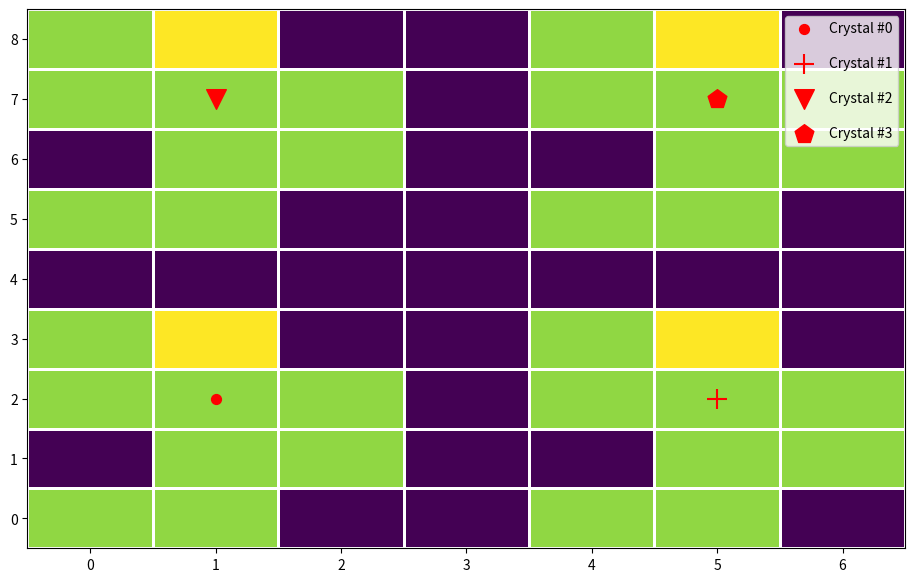

Python code for this plot:
import matplotlib.pyplot as plt
import numpy as np
import numpy.typing as npt


class CrystalFinder:
    """
    Calculates the center of mass of individual crystals in a loop, finds the
    size of each crystal, and determines the vertical distance
    between overlapping crystals
    """

    def __init__(self, number_of_spots: npt.NDArray, threshold: float) -> None:
        """
        Parameters
        ----------
        number_of_spots : npt.NDArray
            An array contining the number of spots obtaing from spotfinding.
            The array's shape should be (nrows, ncols)
        threshold : float
            We replace all numbers in the number_of_spots array below this threshold
            with zeros.

        Returns
        -------
        None
        """
        self.number_of_spots = self.filter_array(number_of_spots, threshold)

        self.y_nonzero, self.x_nonzero = np.nonzero(self.number_of_spots)
        self.nonzero_coords = [
            (self.x_nonzero[i], self.y_nonzero[i]) for i in range(len(self.y_nonzero))
        ]

    def center_of_mass(self, number_of_spots) -> tuple[int, int]:
        """
        Calculate the center of mass of a sample given an array containing
        the number of spots with shape (n_rows, n_cols)

        Parameters
        ----------
        number_of_spots : npt.NDArray
            An array containing a the number of spots of a sample with shape (n_rows, n_cols)

        Returns
        -------
        x_cm, y_cm : tuple[int, int]
            The x and y center of mass coordinates which correspond to the x and y indeces
            of the numpy array
        """
        shape = number_of_spots.shape

        y_cm = 0
        for i in range(shape[0]):
            for j in range(shape[1]):
                y_cm += i * number_of_spots[i][j]
        y_cm = round(y_cm / sum(sum(number_of_spots)))

        x_cm = 0
        for j in range(shape[0]):
            for i in range(shape[1]):
                x_cm += i * number_of_spots[j][i]
        x_cm = round(x_cm / sum(sum(number_of_spots)))

        return x_cm, y_cm

    def filter_array(self, array: npt.NDArray, threshold: int) -> npt.NDArray:
        """
        Replaces the values of an array with zeros if the array contains numbers below
        a threshold

        Parameters
        ----------
        array : npt.NDArray
            A numpy array containing the number of spots
        threshold : int
            We replace the values of the array below the threshold with zeros

        Returns
        -------
        npt.NDArray
            The filtered array
        """
        # TODO: there is probably a better way to do this without a for loop
        args = np.argwhere(array < threshold)
        filtered_array = array
        for arg in args:
            filtered_array[tuple(arg)] = 0
        return filtered_array

    def find_adjacent_pixels(self, pixel: tuple[int, int]) -> set[tuple[int, int]]:
        """
        Finds all adjacent pixels of a single pixel containing values different from zero.

        Parameters
        ----------
        pixel : tuple[int, int]
            A pixel coordinate

        Returns
        -------
        set[tuple[int, int]]
            A set containing adjacent pixels of a single pixel
        """

        adjacent_pixels = set()
        for coord in self.nonzero_coords:
            dist = self.distance_between_pixels(pixel, coord)
            if dist <= np.sqrt(2) and coord not in adjacent_pixels:
                adjacent_pixels.update({coord})

        return adjacent_pixels

    def find_individual_islands(
        self, start_coord: tuple[int, int], number_of_spots: npt.NDArray
    ) -> tuple[npt.NDArray, set[tuple[int, int]]]:
        """
        Finds individual islands

        Parameters
        ----------
        start_coord : tuple[int, int]
            Initial coordinate so start finding an island within the
            number of spots array
        number_of_spots : npt.NDArray
            An array containing the number of spots

        Returns
        -------
        tuple[npt.NDArray, set[tuple[int, int]]]
            The individual island array, and it's corresponding indeces
        """
        island_indeces = set()

        length = [0]
        adjacent_pixels = self.find_adjacent_pixels(start_coord)
        length.append(len(adjacent_pixels))
        island_indeces.update(adjacent_pixels)

        while length[-1] - length[-2]:
            for coord in adjacent_pixels.copy():
                island_indeces.update(self.find_adjacent_pixels(coord))
            adjacent_pixels = island_indeces
            length.append(len(island_indeces))

        island = np.zeros(number_of_spots.shape)
        for index in island_indeces:
            island[index[1]][index[0]] = number_of_spots[index[1]][index[0]]

        return island, island_indeces

    def find_centers_of_mass(self) -> list[tuple[int, int]]:
        """
        Finds the centers of mass of all crystals in the loop

        Returns
        -------
        list[tuple[int, int]]
            A list contining the centers of mass of all crystals in the loop
        """
        list_of_individual_islands = []

        island, island_indeces = self.find_individual_islands(
            (self.x_nonzero[0], self.y_nonzero[0]), self.number_of_spots
        )
        list_of_individual_islands.append(island_indeces.copy())

        island_list_of_arrays = [island]
        for coord in self.nonzero_coords:
            if coord not in island_indeces:
                island_tmp, island_indeces_tmp = self.find_individual_islands(
                    coord, self.number_of_spots
                )
                list_of_individual_islands.append(island_indeces_tmp.copy())
                island_indeces.update(island_indeces_tmp)
                # list_of_individual_islands.append(island_indeces_tmp.copy())

                island_list_of_arrays.append(island_tmp)

        center_of_mass_list = []
        for island in island_list_of_arrays:
            center_of_mass_list.append(self.center_of_mass(island))

        crystal_sizes = []
        for index in list_of_individual_islands:
            size = max(index)[0] - min(index)[0]
            crystal_sizes.append(size)

        distance_list = []
        for i in range(len(list_of_individual_islands)):
            for j in range(len(list_of_individual_islands)):
                if j > i:
                    coords_1 = self.rectangle_coords(list_of_individual_islands[i])
                    coords_2 = self.rectangle_coords(list_of_individual_islands[j])
                    if (
                        coords_2["min_x"] <= coords_1["min_x"] <= coords_2["max_x"]
                    ) or (coords_2["min_x"] <= coords_1["max_x"] <= coords_2["max_x"]):
                        # Note that the -1 is added because we're substracting indeces
                        distance = (
                            min(
                                [
                                    abs(coords_1["max_y"] - coords_2["min_y"]),
                                    abs(coords_2["max_y"] - coords_1["min_y"]),
                                ]
                            )
                            - 1
                        )
                        distance_list.append({f"distance_{i}_{j}": distance})

        print(distance_list)
        return center_of_mass_list

    def rectangle_coords(self, indeces: set[tuple[int, int]]):
        x_vals = []
        y_vals = []
        for coord in indeces.copy():
            x_vals.append(coord[0])
            y_vals.append(coord[1])

        min_x = min(x_vals)
        max_x = max(x_vals)
        min_y = min(y_vals)
        max_y = max(y_vals)

        bottom_left = (min_x, min_y)
        top_right = (max_x, max_y)
        width = max_x - min_x
        height = max_y - min_y
        return {
            "bottom_left": bottom_left,
            "top_right": top_right,
            "width": width,
            "heigth": height,
            "min_x": min_x,
            "max_x": max_x,
            "min_y": min_y,
            "max_y": max_y,
        }

    def distance_between_pixels(self, a: tuple[int, int], b: tuple[int, int]) -> float:
        """
        Calculates the distance between the pixels a and b

        Parameters
        ----------
        a : tuple[int, int]
            The coordinate of pixel a
        b : tuple[int, int]
            The coordinate of pixel b

        Returns
        -------
        float
            The distance between pixel a and pixel b
        """
        x = a[0] - b[0]
        y = a[1] - b[1]
        return np.sqrt(x**2 + y**2)

    def plot_centers_of_mass(self, save: bool = False) -> list[tuple[int, int]]:
        """
        Calculates the center of mass of individual crystals in a loop, and plots
        the results.

        Parameters
        ----------
        save : bool, optional
            If true, we save the image

        Returns
        -------
        list[tuple[int, int]]
            A list contining the centers of mass of all crystals in the loop
        """

        center_of_mass_list = self.find_centers_of_mass()

        nx, ny = self.number_of_spots.shape
        x = np.linspace(0, nx - 1, nx)
        y = np.linspace(0, ny - 1, ny)

        X, Y = np.meshgrid(x, y, indexing="ij")
        marker_list = [
            ".",
            "+",
            "v",
            "p",
            ">",
            "s",
            "P",
            "D",
            "X" "1",
            "2",
            "<",
            "3",
            "4",
            "^",
            "o",
        ]
        plt.figure(figsize=[7 * 1.618, 7])
        plt.pcolormesh(Y, X, self.number_of_spots, edgecolors="w", cmap="viridis")
        for i, center_of_mass in enumerate(center_of_mass_list):
            plt.scatter(
                center_of_mass[0],
                center_of_mass[1],
                label=f"Crystal #{i}",
                marker=marker_list[i],
                s=200,
                color="red",
            )
        plt.legend(labelspacing=1.5)
        if save:
            plt.savefig("center_of_mass")
        return center_of_mass_list


if __name__ == "__main__":
    # Generate array
    number_of_spots = np.array([100, 100, 0, 100, 120, 100, 100, 100, 0, 100, 100, 0])
    number_of_spots = number_of_spots.reshape(4, 3)
    array_with_zeros = np.append(number_of_spots, np.array([0, 0, 0, 0]))
    rotated_array = np.rot90(
        np.append(array_with_zeros, number_of_spots).reshape(7, 4), k=1
    )
    tmp = np.append(np.zeros((1, rotated_array.shape[1])), rotated_array, axis=0)
    test = np.append(rotated_array, tmp, axis=0)

    # Find centers of mass of the array
    crystal_finder = CrystalFinder(test, threshold=0)
    crystal_finder.plot_centers_of_mass(save=True)
